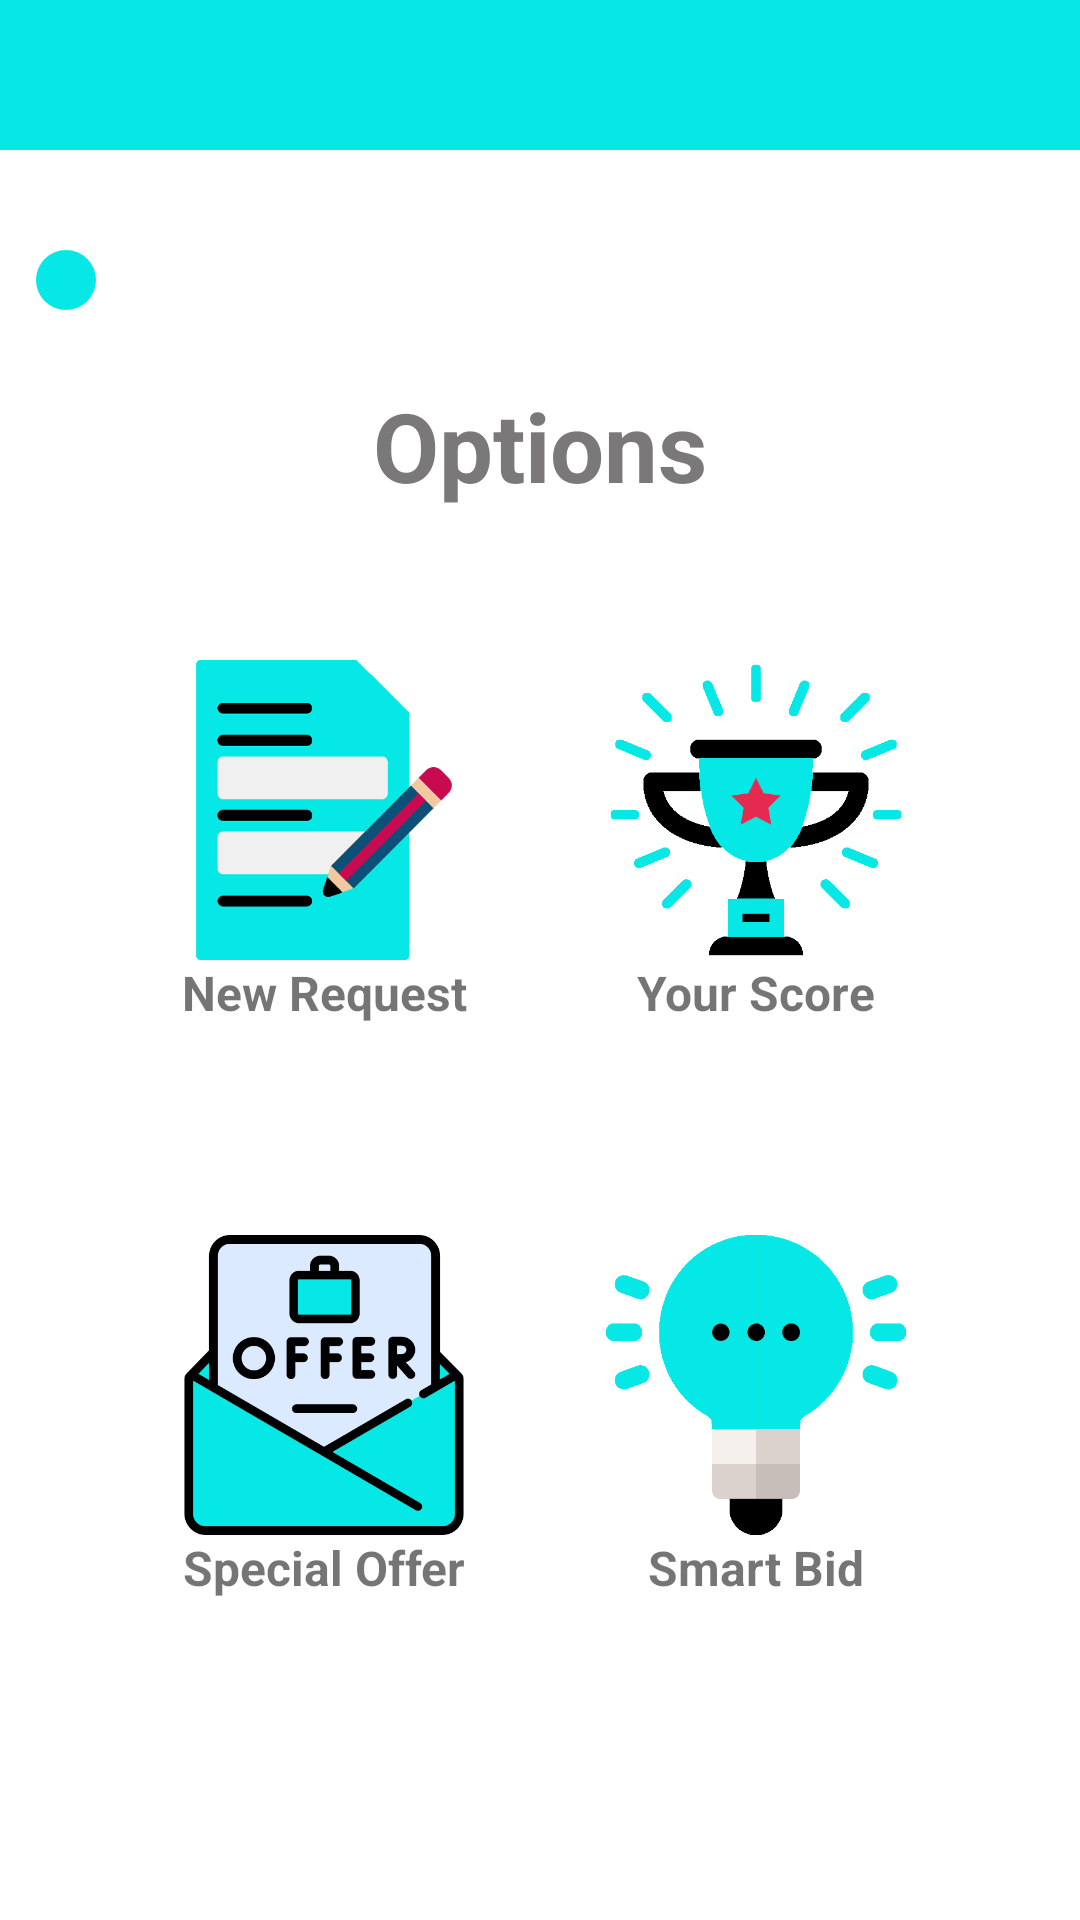

Android layout source for this screen:
<!-- AndroidManifest.xml: application theme Theme.LoanAPP -->
<!-- res/layout/activity_main.xml -->
<?xml version="1.0" encoding="utf-8"?>
<androidx.constraintlayout.widget.ConstraintLayout xmlns:android="http://schemas.android.com/apk/res/android"
    xmlns:app="http://schemas.android.com/apk/res-auto"
    xmlns:tools="http://schemas.android.com/tools"
    android:layout_width="match_parent"
    android:layout_height="match_parent"
    android:background="@color/white"
    tools:context=".MainActivity">

    <TextView
        android:id="@+id/name_text"
        android:layout_width="match_parent"
        android:layout_height="50dp"
        android:background="#05E8E5"
        android:gravity="center"
        android:text=""
        android:textColor="@color/white"
        android:textSize="20sp"
        android:textStyle="bold"
        app:layout_constraintEnd_toEndOf="parent"
        app:layout_constraintStart_toStartOf="parent"
        app:layout_constraintTop_toTopOf="parent" />

    <TextView
        android:id="@+id/date"
        android:layout_width="0dp"
        android:layout_height="wrap_content"
        android:layout_marginTop="30dp"
        android:drawableLeft="@drawable/ic_baseline_brightness_1_24"
        android:text=""
        android:textColor="@color/black"
        android:layout_marginLeft="10dp"
        android:textSize="20sp"
        android:textStyle="bold"
        app:layout_constraintEnd_toStartOf="@+id/guideline4"
        app:layout_constraintStart_toStartOf="parent"
        app:layout_constraintTop_toBottomOf="@+id/name_text" />

    <TextView
        android:id="@+id/textView3"
        android:layout_width="0dp"
        android:layout_height="wrap_content"
        android:gravity="center"
        android:text="Options"
        android:layout_marginTop="20dp"
        android:textColor="#7A7878"
        android:textSize="32sp"
        android:textStyle="bold"
        app:layout_constraintEnd_toStartOf="@+id/guideline4"
        app:layout_constraintStart_toStartOf="@+id/guideline3"
        app:layout_constraintTop_toBottomOf="@+id/date" />

    <ImageView
        android:id="@+id/new_request_logo"
        android:layout_width="100dp"
        android:layout_height="100dp"
        android:src="@drawable/new_request"
        android:layout_marginTop="50dp"
        app:layout_constraintEnd_toStartOf="@+id/guideline5"
        app:layout_constraintStart_toStartOf="@+id/guideline3"
        app:layout_constraintTop_toBottomOf="@+id/textView3" />

    <TextView
        android:id="@+id/new_request_text"
        android:layout_width="wrap_content"
        android:layout_height="wrap_content"
        android:text="New Request"
        android:textSize="16dp"
        android:textStyle="bold"
        app:layout_constraintEnd_toStartOf="@+id/guideline5"
        app:layout_constraintStart_toStartOf="@+id/guideline3"
        app:layout_constraintTop_toBottomOf="@+id/new_request_logo" />


    <ImageView
        android:id="@+id/your_score_logo"
        android:layout_width="100dp"
        android:layout_height="100dp"
        android:src="@drawable/your_score"
        android:layout_marginTop="50dp"
        app:layout_constraintEnd_toStartOf="@+id/guideline4"
        app:layout_constraintStart_toStartOf="@+id/guideline5"
        app:layout_constraintTop_toBottomOf="@+id/textView3" />

    <TextView
        android:id="@+id/your_score_text"
        android:layout_width="wrap_content"
        android:layout_height="wrap_content"
        android:text="Your Score"
        android:textSize="16dp"
        android:textStyle="bold"
        app:layout_constraintEnd_toStartOf="@+id/guideline4"
        app:layout_constraintStart_toStartOf="@+id/guideline5"
        app:layout_constraintTop_toBottomOf="@+id/new_request_logo" />

    <ImageView
        android:id="@+id/special_offer_logo"
        android:layout_width="100dp"
        android:layout_height="100dp"
        android:layout_marginTop="70dp"
        android:src="@drawable/special_offer"
        app:layout_constraintEnd_toStartOf="@+id/guideline5"
        app:layout_constraintStart_toStartOf="@+id/guideline3"
        app:layout_constraintTop_toBottomOf="@+id/your_score_text" />

    <TextView
        android:id="@+id/special_offer_text"
        android:layout_width="wrap_content"
        android:layout_height="wrap_content"
        android:text="Special Offer"
        android:textSize="16dp"
        android:textStyle="bold"
        app:layout_constraintEnd_toStartOf="@+id/guideline5"
        app:layout_constraintStart_toStartOf="@+id/guideline3"
        app:layout_constraintTop_toBottomOf="@+id/special_offer_logo" />

    <ImageView
        android:id="@+id/smart_bid_logo"
        android:layout_width="100dp"
        android:layout_height="100dp"
        android:layout_marginTop="70dp"
        android:src="@drawable/smart_bid"
        app:layout_constraintEnd_toStartOf="@+id/guideline4"
        app:layout_constraintStart_toStartOf="@+id/guideline5"
        app:layout_constraintTop_toBottomOf="@+id/your_score_text" />

    <TextView
        android:id="@+id/smart_bid_text"
        android:layout_width="wrap_content"
        android:layout_height="wrap_content"
        android:text="Smart Bid"
        android:textSize="16dp"
        android:textStyle="bold"
        app:layout_constraintEnd_toStartOf="@+id/guideline4"
        app:layout_constraintStart_toStartOf="@+id/guideline5"
        app:layout_constraintTop_toBottomOf="@+id/special_offer_logo" />


    <androidx.constraintlayout.widget.Guideline
        android:id="@+id/guideline3"
        android:layout_width="wrap_content"
        android:layout_height="wrap_content"
        android:orientation="vertical"
        app:layout_constraintGuide_percent="0.1"
        />
    <androidx.constraintlayout.widget.Guideline
        android:id="@+id/guideline4"
        android:layout_width="wrap_content"
        android:layout_height="wrap_content"
        android:orientation="vertical"
        app:layout_constraintGuide_percent="0.9"
        />
    <androidx.constraintlayout.widget.Guideline
        android:id="@+id/guideline5"
        android:layout_width="wrap_content"
        android:layout_height="wrap_content"
        android:orientation="vertical"
        app:layout_constraintGuide_percent="0.5"
        />

</androidx.constraintlayout.widget.ConstraintLayout>
<!-- resources referenced by this layout -->
<resources>
  <color name="black">#FF000000</color>
  <color name="white">#FFFFFFFF</color>
  <!-- drawable ic_baseline_brightness_1_24 (drawable) -->
  <vector android:height="24dp" android:tint="#05E8E5"
      android:viewportHeight="24" android:viewportWidth="24"
      android:width="24dp" xmlns:android="http://schemas.android.com/apk/res/android">
      <path android:fillColor="@android:color/white" android:pathData="M12,12m-10,0a10,10 0,1 1,20 0a10,10 0,1 1,-20 0"/>
  </vector>
  <!-- drawable new_request: png bitmap (drawable, 32673 bytes) -->
  <!-- drawable smart_bid: png bitmap (drawable, 13437 bytes) -->
  <!-- drawable special_offer: png bitmap (drawable, 29091 bytes) -->
  <!-- drawable your_score: png bitmap (drawable, 14730 bytes) -->
  <style name="Theme.LoanAPP" parent="Theme.AppCompat.Light">
          
          <item name="colorPrimary">@color/purple_500</item>
  
          <item name="colorPrimaryVariant">@color/purple_700</item>
          <item name="colorOnPrimary">@color/white</item>
          
          <item name="colorSecondary">@color/teal_200</item>
          <item name="colorSecondaryVariant">@color/teal_700</item>
          <item name="colorOnSecondary">@color/black</item>
          
          <item name="android:statusBarColor">?attr/colorPrimaryVariant</item>
          
      </style>
  <color name="purple_500">#FF6200EE</color>
  <color name="purple_700">#FF3700B3</color>
  <color name="teal_200">#FF03DAC5</color>
  <color name="teal_700">#FF018786</color>
</resources>
